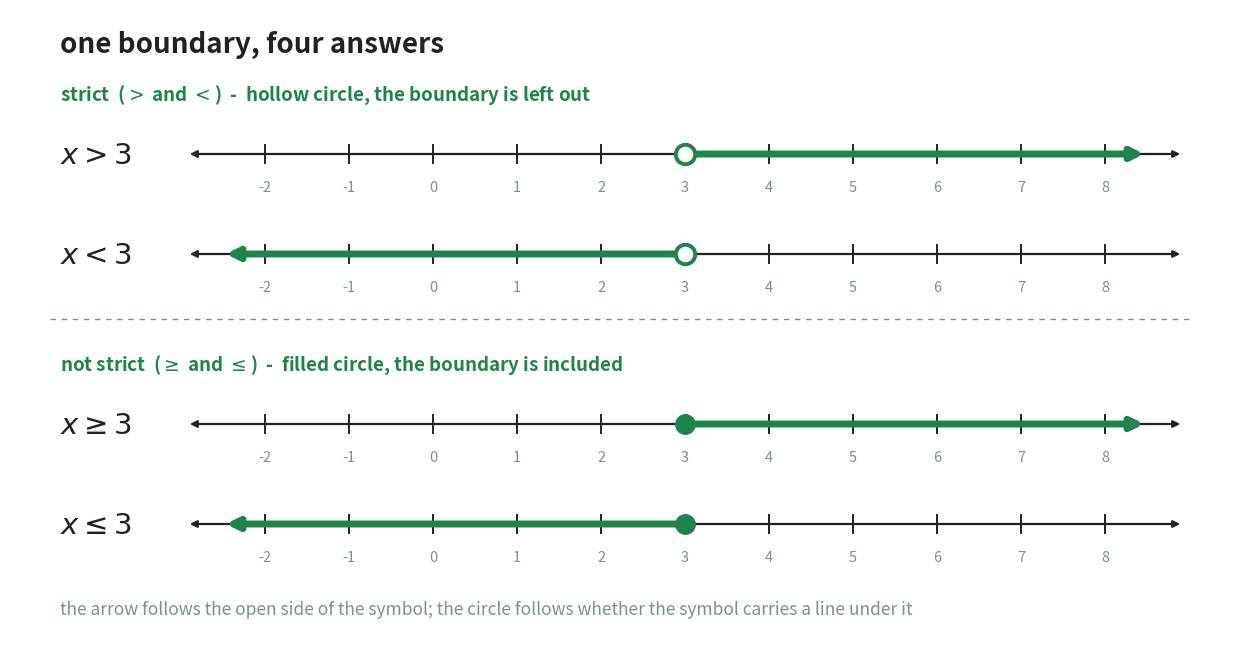

Recreate this plot in Python. (Note: this script raises an exception after producing the figure.)
"""Figure 3 - the four inequalities, all with the same boundary number.

The source drew three number lines with three different boundaries (3, 4
and -6), which hides the thing the reader needs to see. Here all four use
the boundary 3, so the only differences left on the page are the two that
matter: which way the arrow points, and whether the circle is hollow or
filled.

Reading order is deliberate: the two strict ones first, then the two
non-strict ones, so the circle changes once, halfway down, instead of
alternating. Each group is labelled once, above it - labelling every line
would repeat the same sentence four times.

Horizontal plan (x): one shared scale, -2 to 8 mapped to 2.55 to 10.95,
so one unit is 0.84 of an inch. The label for each line sits at x = 0.50,
left of the axis, so the four labels form a column.

The axis overhangs its last tick by 0.78, and the green ray stops 0.42
past the last tick. That gap is on purpose: it leaves the green arrowhead
visible instead of hiding it under the black one, and the arrowhead is
what says the solution set never ends.

Vertical plan (y, top to bottom):
    5.95  heading
    5.45  what the first group has in common
    4.85  line 1,  x > 3
    3.85  line 2,  x < 3
    3.20  divider between strict and non-strict
    2.75  what the second group has in common
    2.15  line 3,  x >= 3
    1.15  line 4,  x <= 3
    0.30  closing note

Run with:  python figures/fig_03_the_four_graphs.py
"""

import matplotlib
matplotlib.use("Agg")
import matplotlib.pyplot as plt
from pathlib import Path

GREEN = "#1E8449"         # the solution set, as everywhere in this chapter
GREY = "#78909C"
INK = "#212121"

W, H = 12.20, 6.30
fig, ax = plt.subplots(figsize=(W, H))
ax.set_position([0, 0, 1, 1])
ax.axis("off")
ax.set_xlim(0, W)
ax.set_ylim(0, H)

X0, X1 = 2.55, 10.95      # where -2 and 8 land on the page
V0, V1 = -2.0, 8.0
BOUND = 3.0               # every line in this figure turns at 3
OVERHANG = 0.78           # how far the axis runs past its last tick
RAY_END = 0.42            # how far the green ray runs past its last tick


def px(value):
    """Turn a number on the line into a position on the page."""
    return X0 + (X1 - X0) * (value - V0) / (V1 - V0)


def graph(y, label, direction, closed):
    """Draw one labelled number line with its solution ray.

    direction: +1 for a ray going right, -1 for a ray going left.
    closed:    True draws a filled circle, False a hollow one.
    """
    # the label, left of the axis, in a column with the other three
    ax.text(0.50, y, label, ha="left", va="center", fontsize=21,
            color=INK, fontweight="bold")

    # the axis, with a tick and a number at every whole number
    ax.annotate("", xy=(X1 + OVERHANG, y), xytext=(X0 - OVERHANG, y),
                arrowprops=dict(arrowstyle="<|-|>", linewidth=1.6,
                                color=INK))
    for value in range(int(V0), int(V1) + 1):
        ax.plot([px(value), px(value)], [y - 0.09, y + 0.09],
                linewidth=1.4, color=INK)
        ax.text(px(value), y - 0.33, str(value), ha="center", va="center",
                fontsize=10.5, color=GREY)

    # the ray, stopping short of the black arrowhead so that its own
    # arrowhead can be seen
    end = X1 + RAY_END if direction > 0 else X0 - RAY_END
    ax.annotate("", xy=(end, y), xytext=(px(BOUND), y),
                arrowprops=dict(arrowstyle="-|>", linewidth=5.0,
                                color=GREEN, mutation_scale=17), zorder=4)

    # the circle at the boundary: filled means the boundary is included
    if closed:
        ax.plot([px(BOUND)], [y], marker="o", markersize=14, color=GREEN,
                zorder=6)
    else:
        ax.plot([px(BOUND)], [y], marker="o", markersize=14,
                markerfacecolor="white", markeredgecolor=GREEN,
                markeredgewidth=2.8, zorder=6)


ax.text(0.50, 5.95, "one boundary, four answers",
        ha="left", va="center", fontsize=20, color=INK, fontweight="bold")

ax.text(0.50, 5.45,
        "strict  ($>$ and $<$)  -  hollow circle, the boundary is left out",
        ha="left", va="center", fontsize=13.5, color=GREEN,
        fontweight="bold")
graph(4.85, r"$x > 3$", +1, False)
graph(3.85, r"$x < 3$", -1, False)

ax.plot([0.40, W - 0.40], [3.20, 3.20], linewidth=1.0, color=GREY,
        linestyle=(0, (4, 4)), zorder=1)

ax.text(0.50, 2.75,
        "not strict  ($\\geq$ and $\\leq$)  -  filled circle, "
        "the boundary is included",
        ha="left", va="center", fontsize=13.5, color=GREEN,
        fontweight="bold")
graph(2.15, r"$x \geq 3$", +1, True)
graph(1.15, r"$x \leq 3$", -1, True)

ax.text(0.50, 0.30,
        "the arrow follows the open side of the symbol; "
        "the circle follows whether the symbol carries a line under it",
        ha="left", va="center", fontsize=12.5, color=GREY, style="italic")

out = Path(__file__).resolve().parent.parent / "assets"
out.mkdir(exist_ok=True)
fig.savefig(out / "fig_03_the_four_graphs.png", dpi=170,
            bbox_inches="tight", facecolor="white")
print("wrote", out / "fig_03_the_four_graphs.png")
